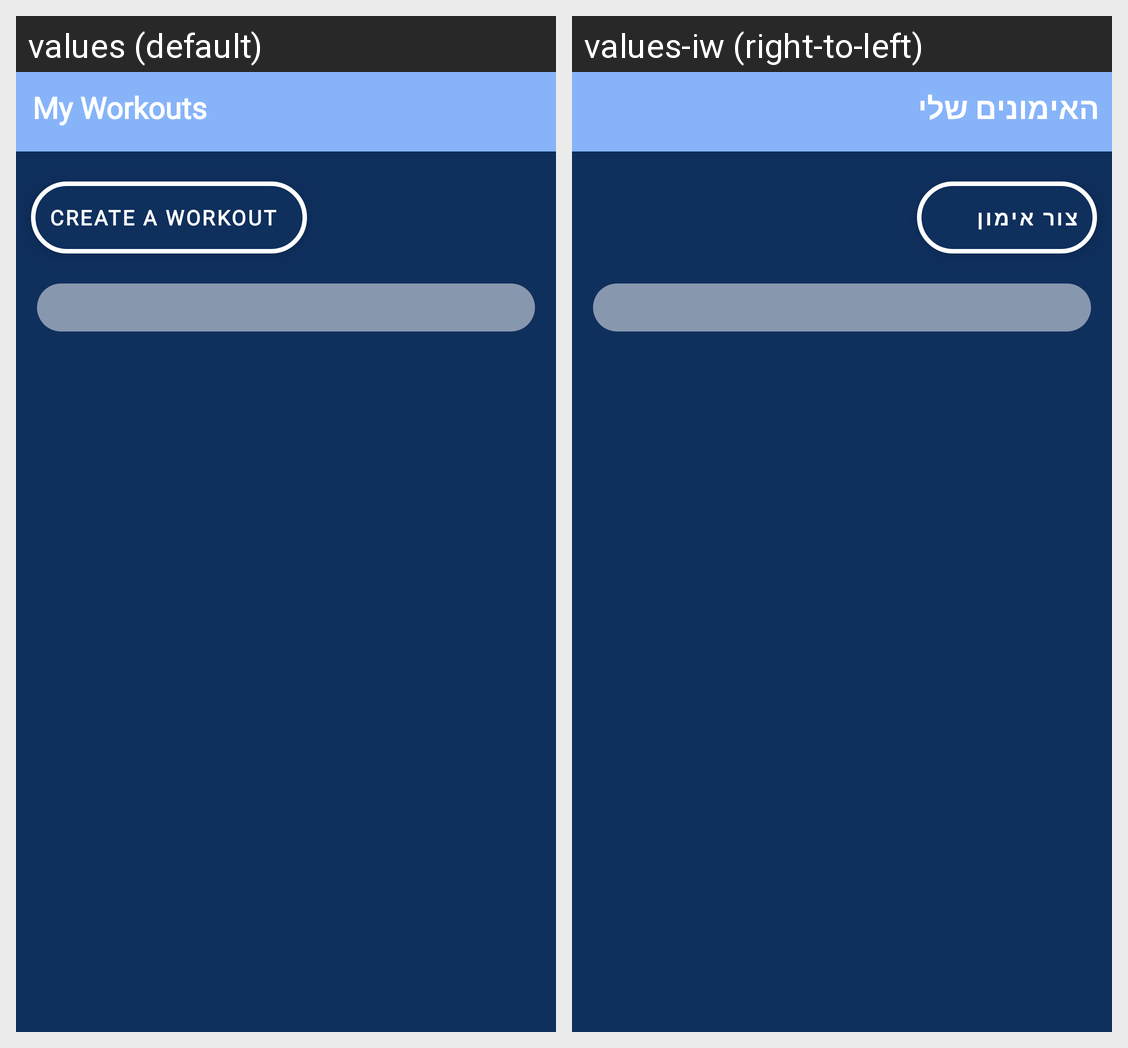

The same Android screen rendered under two of its app's locales, left to right. List the strings drawn on it with the default value and each locale's translation.
Android screen res/layout/all_workouts_fragment.xml rendered under 2 locales, left to right: values (default), values-iw (right-to-left). Device: Nexus 5 (rendered at 1080×1920; each locale shown at half size, 540×960, under a caption strip naming it); theme Theme.ArchitectureProject.
Strings drawn on this screen, with the default value and each locale's value (text and hints the layout hard-codes, and strings that could not be matched under every locale, appear in the picture but are not listed):

my_workouts
  values: My Workouts
  values-iw: האימונים שלי

create_a_workout
  values: Create a Workout
  values-iw: צור אימון
